Run: headless pygame with SDL's dummy video driver; simulated clock (each Clock.tick advances the game by its frame time, no real sleeping); random seed 0; keys injected as events and as key.get_pressed() state; no mouse input.
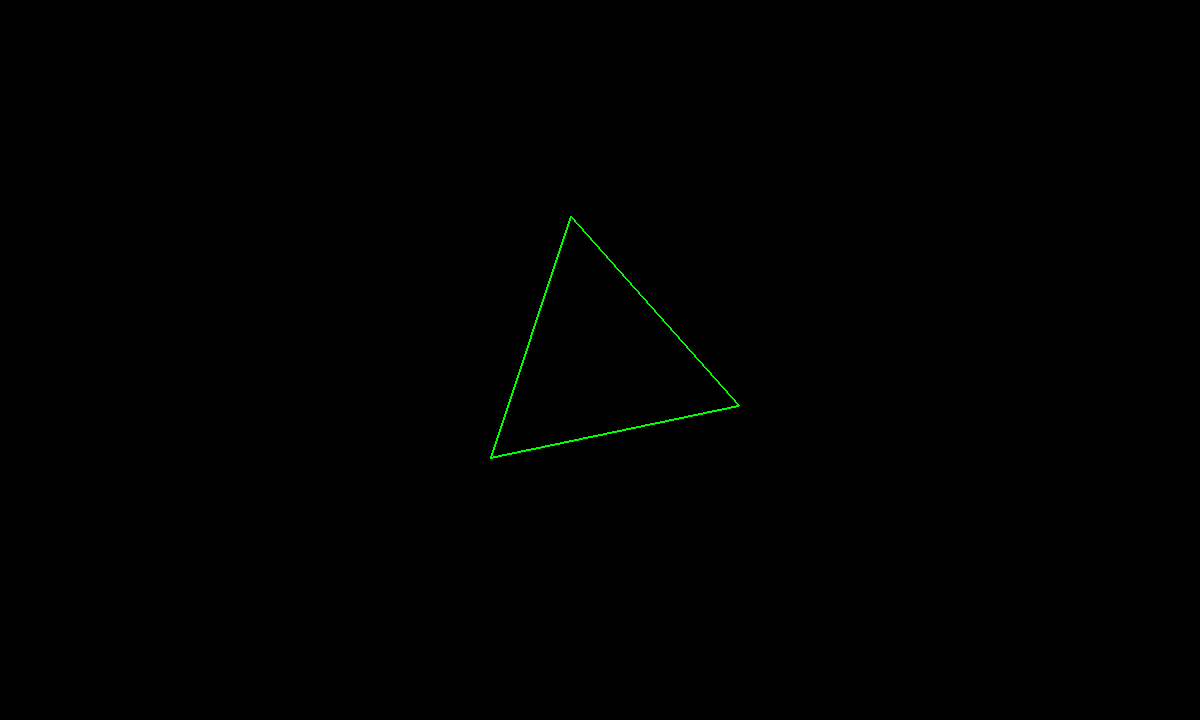
Frame 1 of 4 · flips 1–60 · no input
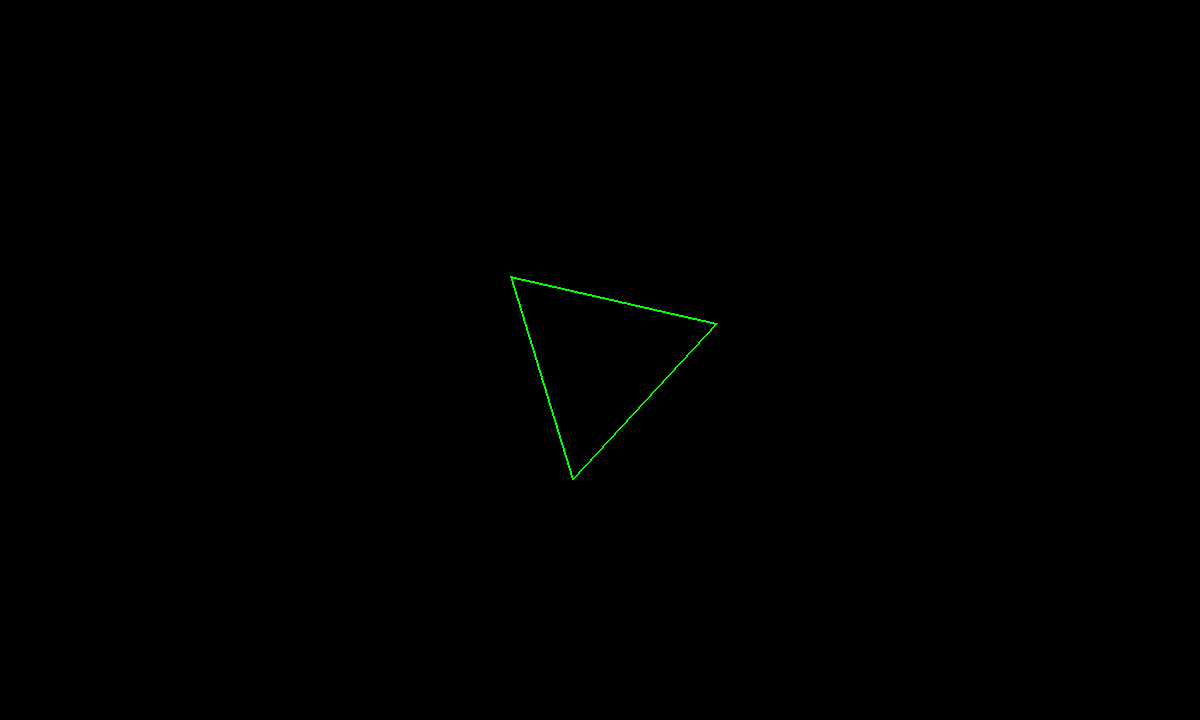
Frame 2 of 4 · flips 61–180 · tapped SPACE, RETURN · held RIGHT (→), D
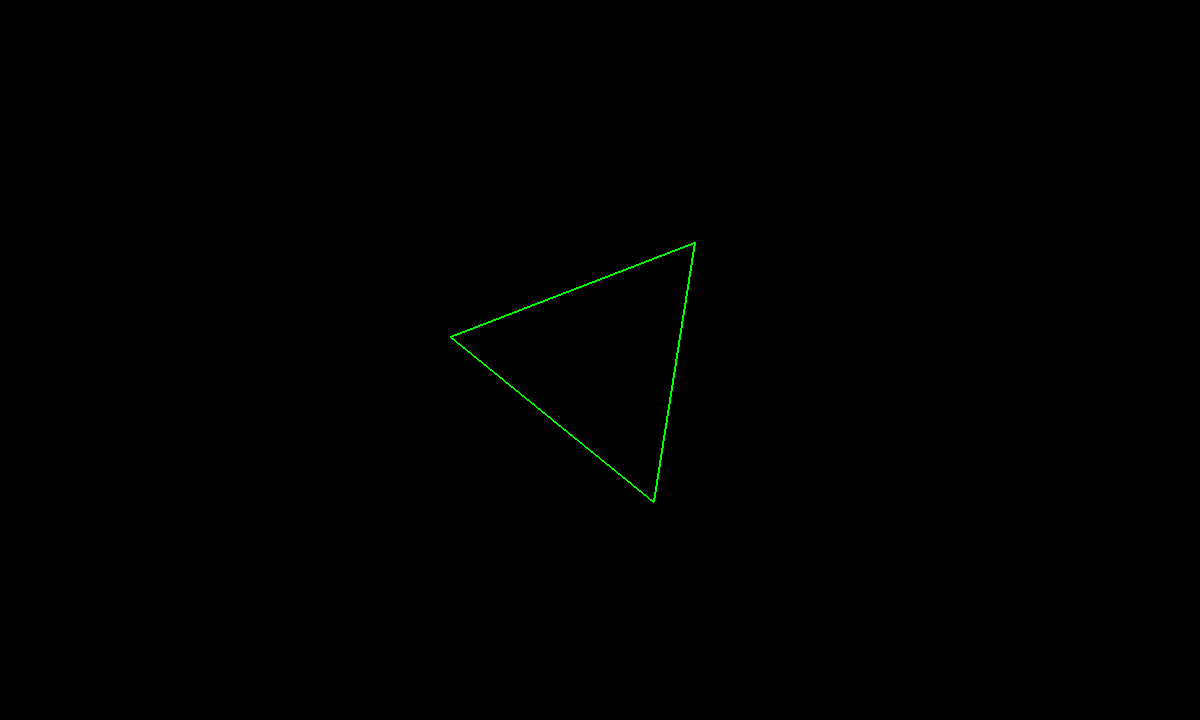
Frame 3 of 4 · flips 181–300 · held DOWN (↓), S
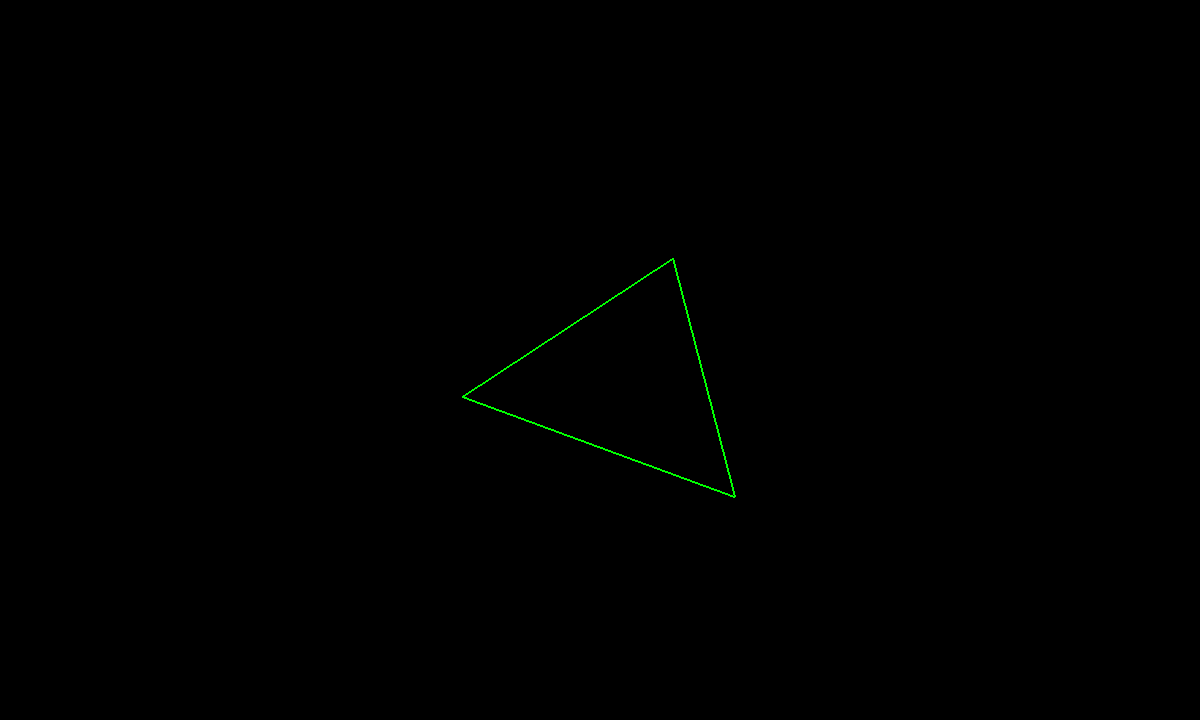
Frame 4 of 4 · flips 301–420 · held LEFT (←), A, UP (↑), W

The pygame program that drew these frames:

import pygame
import math

pygame.init()
pygame.display.set_caption("Rotating Polygon")

WIDTH=1200
HEIGHT=720

screen=pygame.display.set_mode((WIDTH, HEIGHT))

x_offset=WIDTH/2
y_offset=HEIGHT/2

black = (0, 0, 0)
green=(0, 255, 0)


def draw(x, y):
    pygame.draw.circle(screen, green, (x+x_offset, y+y_offset), 1)


def draw_polygon(x1, y1, x2,y2, x3, y3):
    pygame.draw.polygon(screen, green, [(x1,y1), (x2,y2), (x3,y3)], 2)
starting_pos = (450, 446, 600, 186, 750, 446)

x1=450
y1=446
x2=600
y2=186
x3=750
y3=446

prog_control=True

while True:
    #draw_polygon(450, 446, 600, 186, 750, 446)      #UP
    #draw_polygon(686, 510, 426, 360, 686, 210)      #LEFT
    if prog_control == True:
        for i in range(174):
            screen.fill(black)
            pygame.display.update()
            x1+=1.35632183908046
            y1+=0.367816091954023
            x2-=1
            y2+=1
            x3-=0.367816091954023
            y3-=1.35632183908046
            draw_polygon(x1, y1 ,x2 ,y2, x3, y3)
            pygame.display.update()
    if prog_control == True:
        for i in range(174):
            screen.fill(black)
            pygame.display.update()
            x1+=1.35632183908046
            y1-=0.367816091954023
            x2+=1
            y2+=1
            x3-=0.367816091954023
            y3+=1.35632183908046
            draw_polygon(x1, y1 ,x2 ,y2, x3, y3)
            pygame.display.update()
    if prog_control == True:
        for i in range(174):
            screen.fill(black)
            pygame.display.update()
            x1-=1.35632183908046
            y1-=0.367816091954023
            x2+=1
            y2-=1
            x3+=0.367816091954023
            y3-=1.35632183908046
            draw_polygon(x1, y1 ,x2 ,y2, x3, y3)
            pygame.display.update()


    x1=450
    y1=446
    x2=600
    y2=186
    x3=750
    y3=446
    # for i in range(260):
    #     screen.fill(black)
    #     pygame.display.update()
    #     draw_polygon(450, i+y1, 600, y2-i, 750, i+y3)
    #     pygame.display.update()
    #     if i == 259:
    #         for i in range(260):
    #             screen.fill(black)
    #             pygame.display.update()
    #             draw_polygon(450, y2-i, 600, y2+i, 750, y3-i)
    #             if i == 259:
    #                 i=0
    #                 continue
    for event in pygame.event.get():                                    # Quit loop
        if event.type == pygame.QUIT:
            pygame.quit()
            exit()
        elif event.type == pygame.KEYUP:
            prog_control = False
